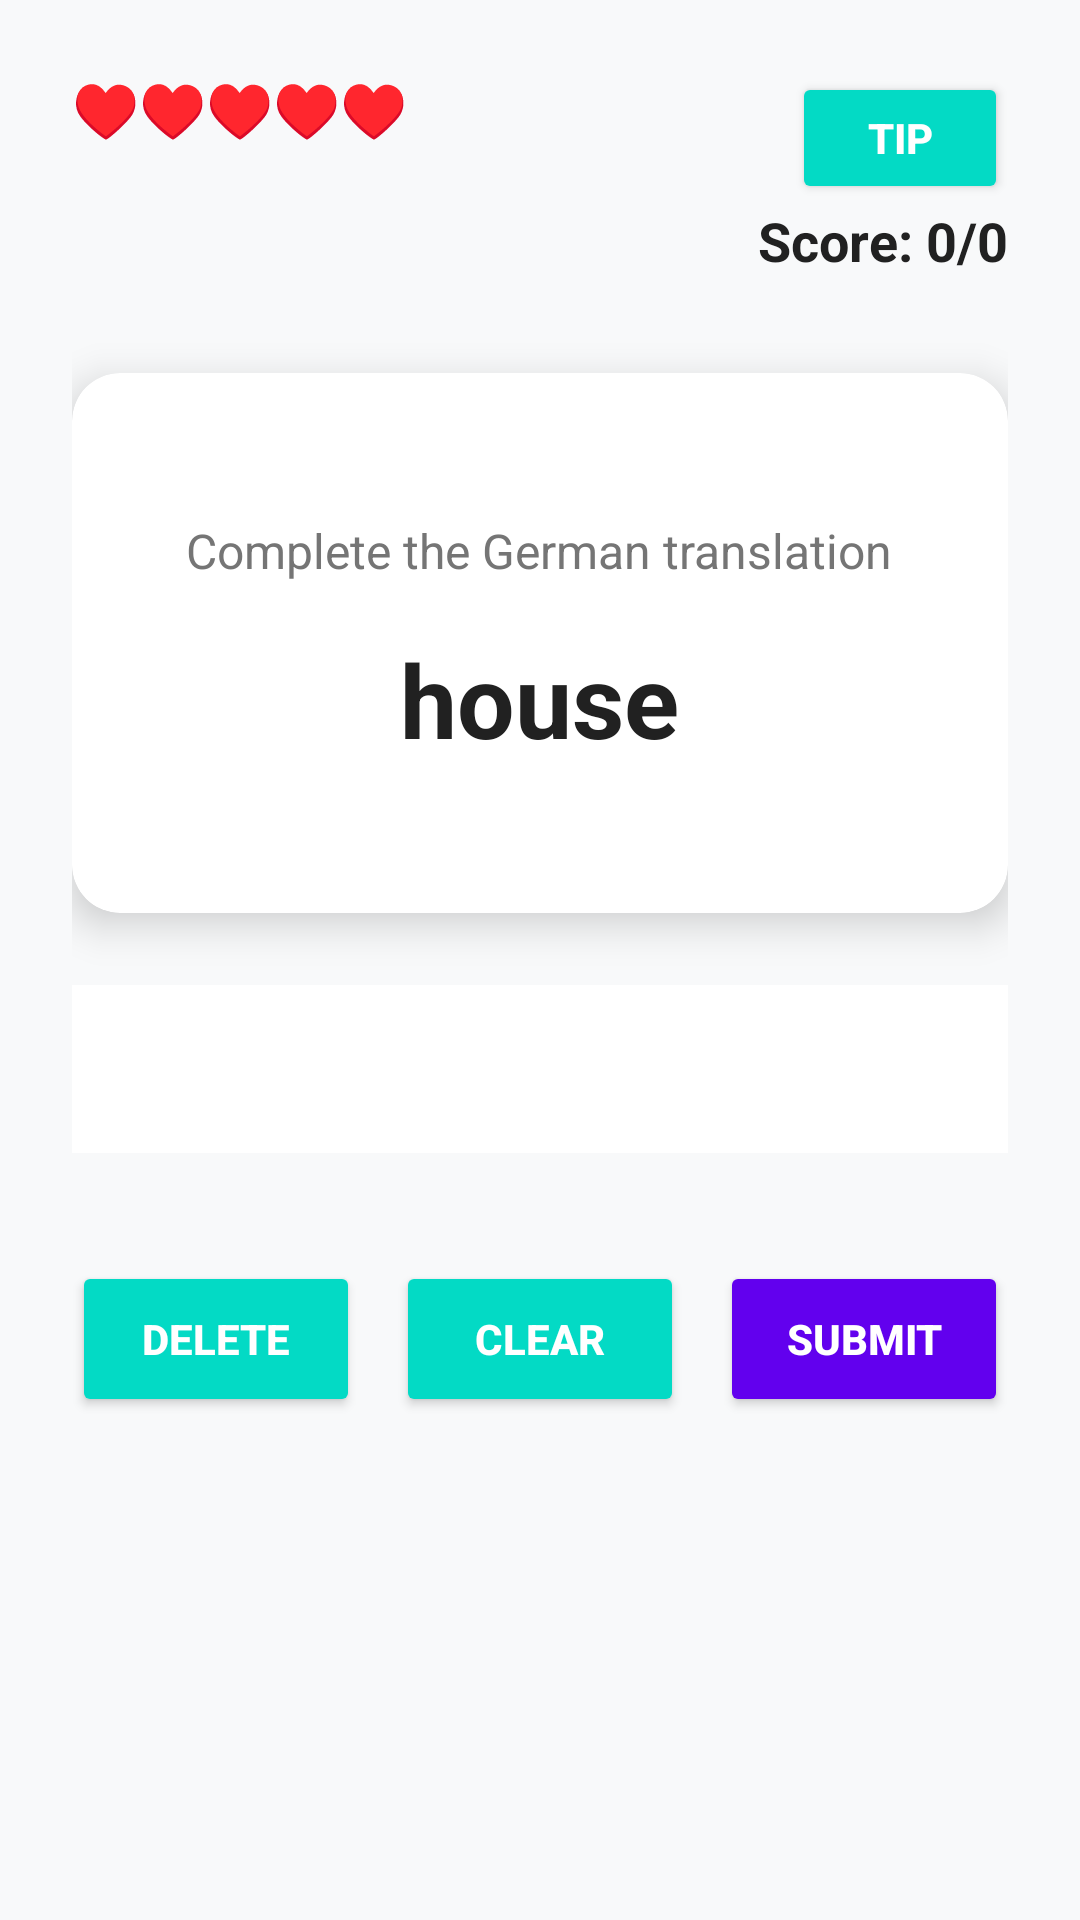

This screen was rendered from an Android layout file. Write that file and the resources it references.
<!-- AndroidManifest.xml: application theme Theme.Germanicus -->
<!-- res/layout/fragment_word_completion_game.xml -->
<?xml version="1.0" encoding="utf-8"?>
<androidx.constraintlayout.widget.ConstraintLayout xmlns:android="http://schemas.android.com/apk/res/android"
    xmlns:app="http://schemas.android.com/apk/res-auto"
    android:layout_width="match_parent"
    android:layout_height="match_parent"
    android:background="@color/background_gradient"
    android:padding="24dp">

    <TextView
        android:id="@+id/scoreTextView"
        android:layout_width="wrap_content"
        android:layout_height="wrap_content"
        android:text="Score: 0/0"
        android:textColor="@color/primary_text"
        android:textSize="18sp"
        android:textStyle="bold"
        app:layout_constraintEnd_toEndOf="parent"
        app:layout_constraintTop_toBottomOf="@id/tipButton" />

    <Button
        android:id="@+id/tipButton"
        android:layout_width="wrap_content"
        android:layout_height="44dp"
        android:minWidth="72dp"
        android:backgroundTint="@color/secondary_color"
        android:text="@string/tip"
        android:textColor="@android:color/white"
        android:textSize="14sp"
        android:textStyle="bold"
        app:layout_constraintEnd_toEndOf="parent"
        app:layout_constraintTop_toTopOf="parent" />

    <TextView
        android:id="@+id/livesTextView"
        android:layout_width="wrap_content"
        android:layout_height="wrap_content"
        android:text="@string/lives_default"
        android:textColor="@color/primary_text"
        android:textSize="18sp"
        android:textStyle="bold"
        app:layout_constraintStart_toStartOf="parent"
        app:layout_constraintTop_toTopOf="parent" />

    <androidx.cardview.widget.CardView
        android:id="@+id/heartRewardCard"
        android:layout_width="wrap_content"
        android:layout_height="wrap_content"
        android:visibility="gone"
        app:cardBackgroundColor="@color/white"
        app:cardCornerRadius="12dp"
        app:cardElevation="8dp"
        app:layout_constraintEnd_toEndOf="parent"
        app:layout_constraintStart_toStartOf="parent"
        app:layout_constraintTop_toTopOf="parent">

        <TextView
            android:id="@+id/heartRewardTextView"
            android:layout_width="wrap_content"
            android:layout_height="wrap_content"
            android:paddingStart="16dp"
            android:paddingTop="10dp"
            android:paddingEnd="16dp"
            android:paddingBottom="10dp"
            android:text="@string/heart_added_banner"
            android:textColor="@color/primary_text"
            android:textSize="16sp"
            android:textStyle="bold" />

    </androidx.cardview.widget.CardView>

    <androidx.cardview.widget.CardView
        android:id="@+id/questionCard"
        android:layout_width="0dp"
        android:layout_height="180dp"
        android:layout_marginTop="32dp"
        app:cardCornerRadius="16dp"
        app:cardElevation="8dp"
        app:layout_constraintEnd_toEndOf="parent"
        app:layout_constraintStart_toStartOf="parent"
        app:layout_constraintTop_toBottomOf="@id/scoreTextView">

        <LinearLayout
            android:layout_width="match_parent"
            android:layout_height="match_parent"
            android:gravity="center"
            android:orientation="vertical"
            android:padding="24dp">

            <TextView
                android:id="@+id/questionPromptTextView"
                android:layout_width="wrap_content"
                android:layout_height="wrap_content"
                android:gravity="center"
                android:text="@string/what_word_completion"
                android:textColor="@color/secondary_text"
                android:textSize="16sp" />

            <TextView
                android:id="@+id/englishWordTextView"
                android:layout_width="wrap_content"
                android:layout_height="wrap_content"
                android:layout_marginTop="16dp"
                android:gravity="center"
                android:text="house"
                android:textColor="@color/primary_text"
                android:textSize="34sp"
                android:textStyle="bold" />

        </LinearLayout>

    </androidx.cardview.widget.CardView>

    <TextView
        android:id="@+id/completionAnswerTextView"
        android:layout_width="0dp"
        android:layout_height="56dp"
        android:layout_marginTop="24dp"
        android:background="@color/white"
        android:gravity="center"
        android:textColor="@color/primary_text"
        android:textSize="26sp"
        android:textStyle="bold"
        app:layout_constraintEnd_toEndOf="parent"
        app:layout_constraintStart_toStartOf="parent"
        app:layout_constraintTop_toBottomOf="@id/questionCard" />

    <android.widget.GridLayout
        android:id="@+id/letterGridLayout"
        android:layout_width="0dp"
        android:layout_height="wrap_content"
        android:layout_marginTop="20dp"
        android:columnCount="4"
        android:rowCount="4"
        app:layout_constraintEnd_toEndOf="parent"
        app:layout_constraintStart_toStartOf="parent"
        app:layout_constraintTop_toBottomOf="@id/completionAnswerTextView" />

    <LinearLayout
        android:id="@+id/editButtonsLayout"
        android:layout_width="0dp"
        android:layout_height="wrap_content"
        android:layout_marginTop="16dp"
        android:orientation="horizontal"
        app:layout_constraintEnd_toEndOf="parent"
        app:layout_constraintStart_toStartOf="parent"
        app:layout_constraintTop_toBottomOf="@id/letterGridLayout">

        <Button
            android:id="@+id/backspaceButton"
            android:layout_width="0dp"
            android:layout_height="52dp"
            android:layout_marginEnd="6dp"
            android:layout_weight="1"
            android:backgroundTint="@color/secondary_color"
            android:gravity="center"
            android:maxLines="1"
            android:text="@string/backspace"
            android:textColor="@android:color/white"
            android:textSize="14sp"
            android:textStyle="bold" />

        <Button
            android:id="@+id/clearButton"
            android:layout_width="0dp"
            android:layout_height="52dp"
            android:layout_marginStart="6dp"
            android:layout_marginEnd="6dp"
            android:layout_weight="1"
            android:backgroundTint="@color/secondary_color"
            android:gravity="center"
            android:maxLines="1"
            android:text="@string/clear"
            android:textColor="@android:color/white"
            android:textSize="14sp"
            android:textStyle="bold" />

        <Button
            android:id="@+id/submitButton"
            android:layout_width="0dp"
            android:layout_height="52dp"
            android:layout_marginStart="6dp"
            android:layout_weight="1"
            android:backgroundTint="@color/primary_color"
            android:gravity="center"
            android:maxLines="1"
            android:text="@string/submit"
            android:textColor="@android:color/white"
            android:textSize="14sp"
            android:textStyle="bold" />

    </LinearLayout>

    <androidx.cardview.widget.CardView
        android:id="@+id/resultCard"
        android:layout_width="0dp"
        android:layout_height="wrap_content"
        android:layout_marginTop="24dp"
        android:visibility="gone"
        app:cardCornerRadius="12dp"
        app:cardElevation="4dp"
        app:layout_constraintEnd_toEndOf="parent"
        app:layout_constraintStart_toStartOf="parent"
        app:layout_constraintTop_toBottomOf="@id/completionAnswerTextView">

        <LinearLayout
            android:layout_width="match_parent"
            android:layout_height="wrap_content"
            android:orientation="vertical"
            android:padding="16dp">

            <TextView
                android:id="@+id/resultTextView"
                android:layout_width="wrap_content"
                android:layout_height="wrap_content"
                android:gravity="center"
                android:text="@string/incorrect"
                android:textSize="18sp"
                android:textStyle="bold" />

            <TextView
                android:id="@+id/correctAnswerTextView"
                android:layout_width="wrap_content"
                android:layout_height="wrap_content"
                android:layout_marginTop="8dp"
                android:gravity="center"
                android:text="Correct answer: Haus"
                android:textSize="14sp" />

            <Button
                android:id="@+id/nextButton"
                android:layout_width="wrap_content"
                android:layout_height="wrap_content"
                android:layout_gravity="center"
                android:layout_marginTop="12dp"
                android:text="@string/next" />

        </LinearLayout>

    </androidx.cardview.widget.CardView>

</androidx.constraintlayout.widget.ConstraintLayout>
<!-- resources referenced by this layout -->
<resources>
  <color name="background_gradient">#FFF8F9FA</color>
  <color name="primary_color">#FF6200EE</color>
  <color name="primary_text">#FF212121</color>
  <color name="secondary_color">#FF03DAC5</color>
  <color name="secondary_text">#FF757575</color>
  <color name="white">#FFFFFFFF</color>
  <string name="backspace">Delete</string>
  <string name="clear">Clear</string>
  <string name="heart_added_banner">+1 ♥  Five correct in a row</string>
  <string name="incorrect">Incorrect!</string>
  <string name="lives_default">♥♥♥♥♥</string>
  <string name="next">Next</string>
  <string name="submit">Submit</string>
  <string name="tip">Tip</string>
  <string name="what_word_completion">Complete the German translation</string>
  <style name="Theme.Germanicus" parent="Theme.MaterialComponents.DayNight.DarkActionBar">
          
          <item name="colorPrimary">@color/purple_500</item>
          <item name="colorPrimaryVariant">@color/purple_700</item>
          <item name="colorOnPrimary">@color/white</item>
          
          <item name="colorSecondary">@color/teal_200</item>
          <item name="colorSecondaryVariant">@color/teal_700</item>
          <item name="colorOnSecondary">@color/black</item>
          
          <item name="android:statusBarColor">?attr/colorPrimaryVariant</item>
          
      </style>
  <color name="purple_500">#FF6200EE</color>
  <color name="purple_700">#FF3700B3</color>
  <color name="teal_200">#FF03DAC5</color>
  <color name="teal_700">#FF018786</color>
  <color name="black">#FF000000</color>
</resources>
